Image classification data set "dataset_geriap" (cabreracoder/GerIApp-Backend on GitHub). Class labels (4): acostado, DE PIE, sentado, no person.

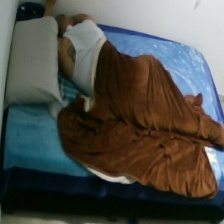
Label: acostado

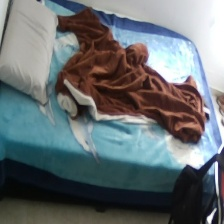
Label: no person

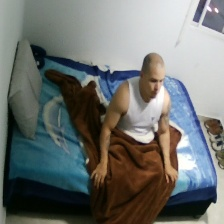
Label: sentado

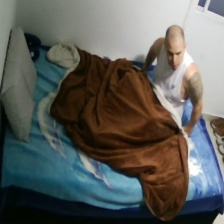
Label: sentado

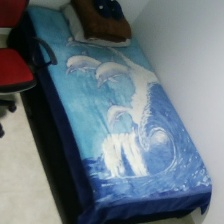
Label: no person

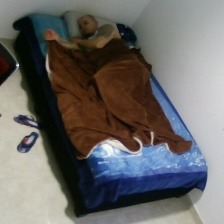
Label: acostado
